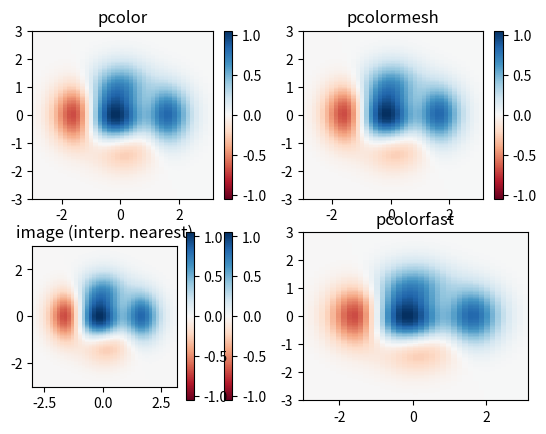

Reproduce this figure in Python.
"""
Demonstrates similarities between pcolor, pcolormesh, imshow and pcolorfast
for drawing quadrilateral grids.

"""
import matplotlib.pyplot as plt
import numpy as np

# make these smaller to increase the resolution
dx, dy = 0.15, 0.05

# generate 2 2d grids for the x & y bounds
y, x = np.mgrid[slice(-3, 3 + dy, dy),
                slice(-3, 3 + dx, dx)]
z = (1 - x / 2. + x ** 5 + y ** 3) * np.exp(-x ** 2 - y ** 2)
# x and y are bounds, so z should be the value *inside* those bounds.
# Therefore, remove the last value from the z array.
z = z[:-1, :-1]
z_min, z_max = -np.abs(z).max(), np.abs(z).max()

plt.subplot(2, 2, 1)
plt.pcolor(x, y, z, cmap='RdBu', vmin=z_min, vmax=z_max)
plt.title('pcolor')
# set the limits of the plot to the limits of the data
plt.axis([x.min(), x.max(), y.min(), y.max()])
plt.colorbar()

plt.subplot(2, 2, 2)
plt.pcolormesh(x, y, z, cmap='RdBu', vmin=z_min, vmax=z_max)
plt.title('pcolormesh')
# set the limits of the plot to the limits of the data
plt.axis([x.min(), x.max(), y.min(), y.max()])
plt.colorbar()

plt.subplot(2, 2, 3)
plt.imshow(z, cmap='RdBu', vmin=z_min, vmax=z_max,
           extent=[x.min(), x.max(), y.min(), y.max()],
           interpolation='nearest', origin='lower')
plt.title('image (interp. nearest)')
plt.colorbar()

ax = plt.subplot(2, 2, 4)
ax.pcolorfast(x, y, z, cmap='RdBu', vmin=z_min, vmax=z_max)
plt.title('pcolorfast')
plt.colorbar()

plt.show()
